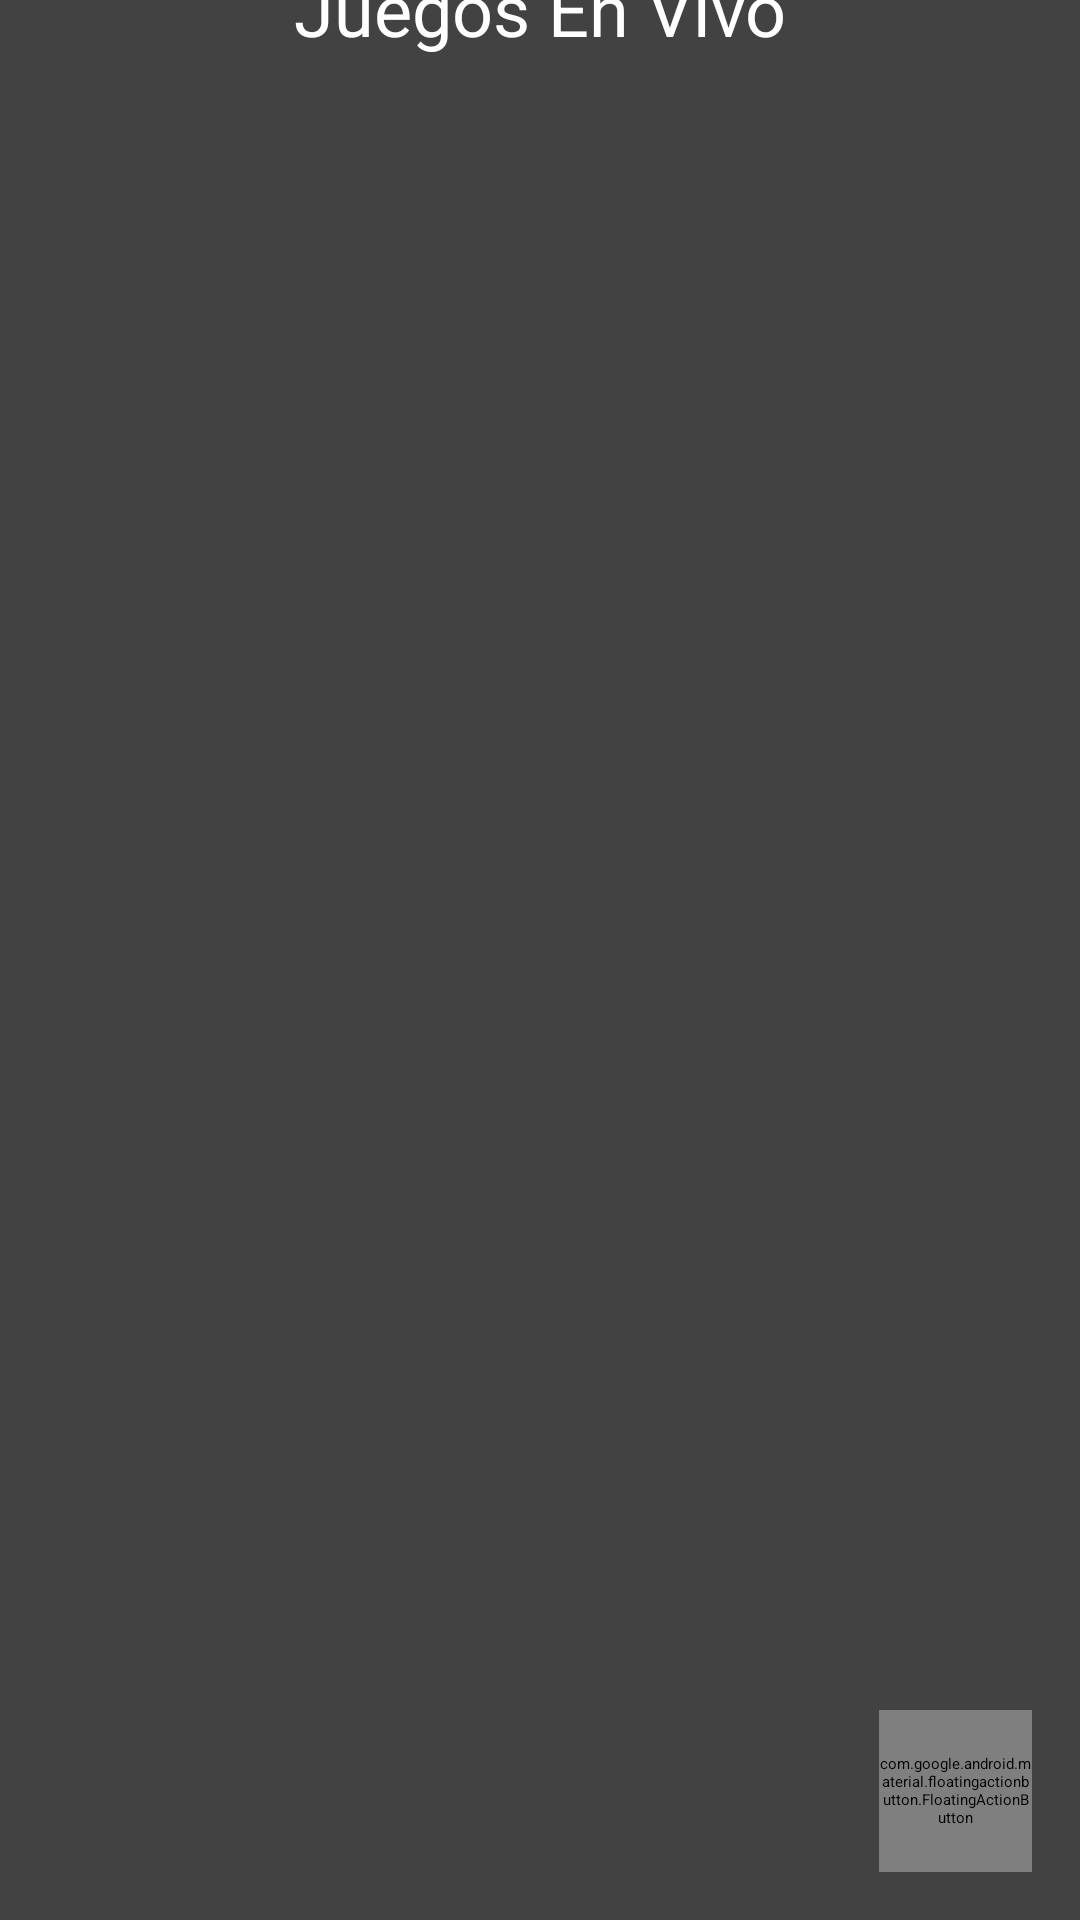

Layout XML and referenced resources for this Android screen:
<!-- AndroidManifest.xml: application theme Theme.GoalAlerts -->
<!-- res/layout/activity_ventana_inicio.xml -->
<?xml version="1.0" encoding="utf-8"?>
<androidx.constraintlayout.widget.ConstraintLayout xmlns:android="http://schemas.android.com/apk/res/android"
    xmlns:app="http://schemas.android.com/apk/res-auto"
    xmlns:tools="http://schemas.android.com/tools"
    android:id="@+id/main"
    android:layout_width="match_parent"
    android:layout_height="match_parent"
    android:background="@color/cardview_dark_background"
    tools:context=".VentanaInicio">

    <TextView
        android:id="@+id/textViewPartidos"
        android:layout_width="wrap_content"
        android:layout_height="wrap_content"
        android:text="Juegos En Vivo"
        android:textColor="#FFFFFF"
        android:textSize="24sp"
        app:layout_constraintBottom_toTopOf="@+id/recyclerViewPartidos"
        app:layout_constraintEnd_toEndOf="parent"
        app:layout_constraintStart_toStartOf="parent"
        app:layout_constraintTop_toTopOf="parent"
        app:layout_constraintVertical_bias="0.1"
        tools:ignore="MissingConstraints" />

    <androidx.recyclerview.widget.RecyclerView
        android:id="@+id/recyclerViewPartidos"
        android:layout_width="407dp"
        android:layout_height="549dp"
        android:layout_marginTop="16dp"
        android:clipToPadding="false"
        android:padding="16dp"
        app:layout_constraintBottom_toTopOf="@+id/fabAddPartido"
        app:layout_constraintEnd_toEndOf="parent"
        app:layout_constraintHorizontal_bias="0.0"
        app:layout_constraintStart_toStartOf="parent"
        app:layout_constraintTop_toBottomOf="@id/textViewPartidos" />

    <com.google.android.material.floatingactionbutton.FloatingActionButton
        android:id="@+id/fabAddPartido"
        android:layout_width="51dp"
        android:layout_height="54dp"
        android:layout_alignParentEnd="true"
        android:layout_alignParentBottom="true"
        android:layout_margin="16dp"

        android:contentDescription="Agregar Partido"
        app:backgroundTint="@color/colorAccent"
        app:layout_constraintBottom_toBottomOf="parent"
        app:layout_constraintEnd_toEndOf="parent" />

</androidx.constraintlayout.widget.ConstraintLayout>
<!-- resources referenced by this layout -->
<resources>

  <!-- not gathered from this repository: default colours our renderer supplied (Android Studio template values) -->
  <color name="colorAccent">#FF03DAC5</color>
</resources>
